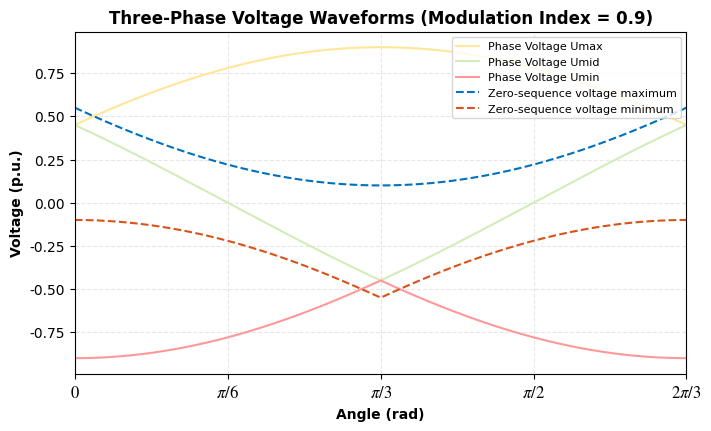

This chart was generated by the following Python code:
import numpy as np
import matplotlib.pyplot as plt

class ThreePhase:
    def __init__(self,modulation_index):
        ##### set modulation index limitation 0~2/sqrt(3)
        modulation_index = max(0,modulation_index)
        modulation_index = min(2 / np.sqrt(3),modulation_index)
        self.modulation_index = modulation_index
        self.legend_fontsize  = 8
        
        ##### calculate three-phase voltage according to voltage max/mid/min division
        self.wt = np.linspace(0, 2 * np.pi / 3, 10000)
        self.umax = modulation_index * np.sin(self.wt + np.pi / 6)
        self.umid = np.zeros_like(self.wt)
        self.umin = np.zeros_like(self.wt)

        division_cave = np.pi / 3
        division1 = self.wt < division_cave
        self.umid[division1] = modulation_index * np.sin(self.wt[division1] + 5 * np.pi / 6)
        self.umin[division1] = modulation_index * np.sin(self.wt[division1] - np.pi / 2)

        division2 = self.wt >= division_cave
        self.umid[division2] = modulation_index * np.sin(self.wt[division2] - np.pi / 2)
        self.umin[division2] = modulation_index * np.sin(self.wt[division2] + 5 * np.pi / 6)
        
        ##### calculate zero-sequence voltage limitation
        self.Vzs_max = np.minimum(1 - self.umax,-self.umin)
        self.Vzs_min = np.maximum(-1 - self.umin,-self.umax)
        
    def ThreePhasePlt(self,Picsize=(7, 4.2)):
        plt.rcParams["font.family"] = "Times New Roman"  # 设置全局西文字体为 Times New Roman
        plt.rcParams["axes.unicode_minus"] = False       # 解决负号显示为方块的问题
        plt.rcParams['mathtext.fontset'] = 'stix'  # 让数学符号也匹配 Times 风格
        
        fig,ax = plt.subplots(figsize=Picsize, layout='constrained')
        xticks = [0, np.pi/6, np.pi/3, np.pi/2, 2*np.pi/3]
        xtick_labels = [r'$0$', r'$\pi/6$', r'$\pi/3$', r'$\pi/2$',r'$2\pi/3$']

        #### three-phase voltage plot
        ax.plot(self.wt, self.umax, label='Phase Voltage Umax', color='#FFE699')
        ax.plot(self.wt, self.umid, label='Phase Voltage Umid', color='#D3ECB9')
        ax.plot(self.wt, self.umin, label='Phase Voltage Umin', color='#FF9999')
        ax.plot(self.wt, self.Vzs_max, label='Zero-sequence voltage maximum', color='#0072BD',linestyle='--')
        ax.plot(self.wt, self.Vzs_min, label='Zero-sequence voltage minimum', color='#D95319',linestyle='--')
        ax.set_title(f'Three-Phase Voltage Waveforms (Modulation Index = {self.modulation_index})',fontweight='bold')
        ax.set_xlabel('Angle (rad)',fontweight='bold')
        ax.set_ylabel('Voltage (p.u.)',fontweight='bold')
        ax.set_xlim(0, self.wt[-1])
        ax.set_xticks(xticks)
        ax.set_xticklabels(xtick_labels, fontsize=12, fontweight='bold')
        ax.legend(loc = 'upper right',fontsize=self.legend_fontsize)
        ax.grid(linestyle='--', alpha=0.3)
        
        plt.show()

if __name__ == "__main__":
    modulation_index = 0.90  # Example modulation index
    ClassThreePhaseVoltage = ThreePhase(modulation_index)
    ClassThreePhaseVoltage.ThreePhasePlt()
    
